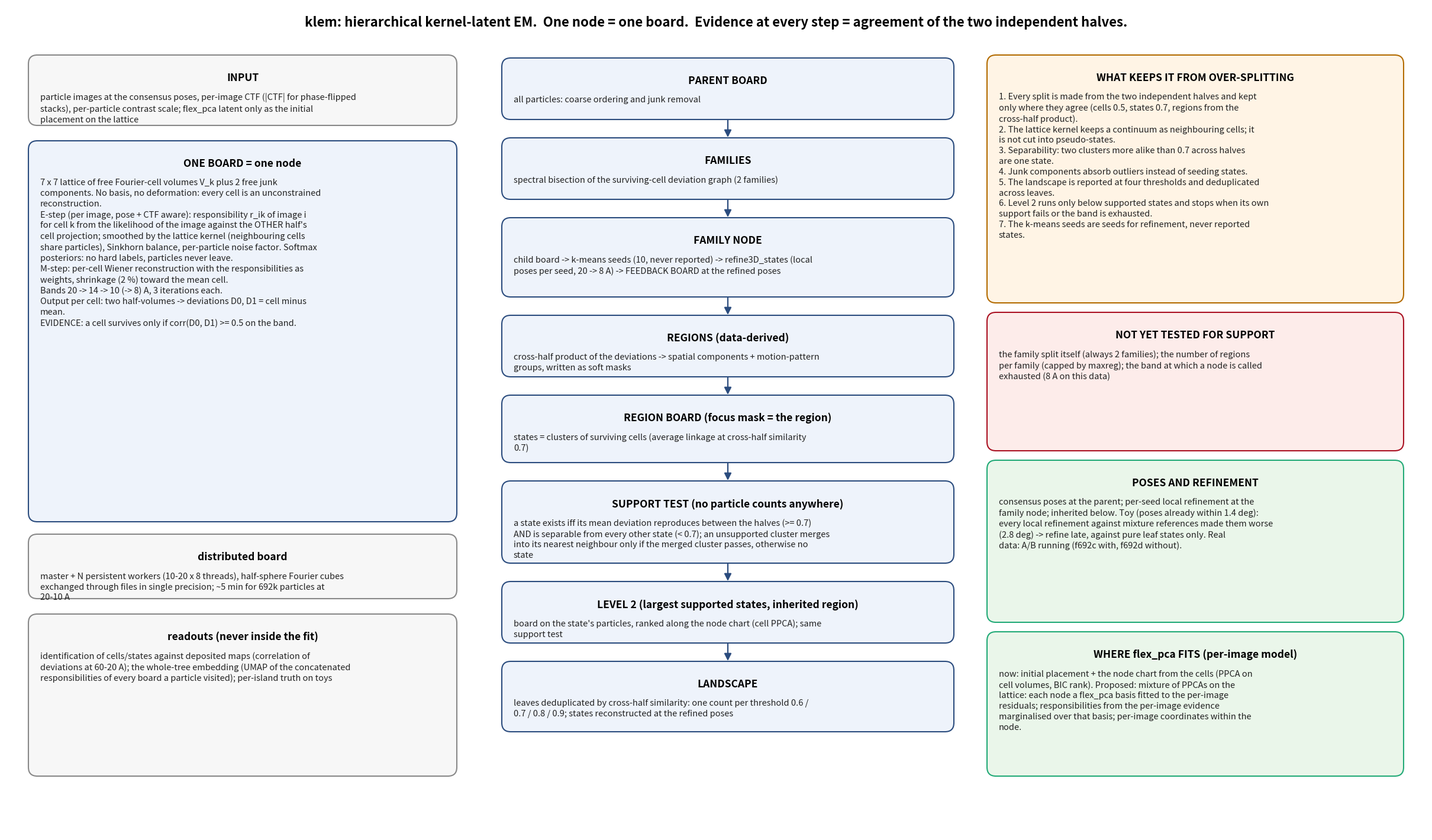

Write the Python code that produced this figure. (Note: this script raises an exception after producing the figure.)
#!/usr/bin/env python3
"""Method diagram of klem as a PNG (matplotlib, wrapped text): the board (left), the tree (middle), safeguards (right)."""
import textwrap, matplotlib; matplotlib.use('Agg'); import matplotlib.pyplot as plt; from matplotlib.patches import FancyBboxPatch, FancyArrowPatch
fig = plt.figure(figsize=(24, 14), dpi=110); ax = fig.add_axes([0, 0, 1, 1]); ax.set_xlim(0, 24); ax.set_ylim(0, 14); ax.axis('off')
def box(x, y, w, h, title, body='', fc='#eef3fb', ec='#2b4c7e', width=78, fs=10.5):
    ax.add_patch(FancyBboxPatch((x, y), w, h, boxstyle='round,pad=0.02,rounding_size=0.15', fc=fc, ec=ec, lw=1.5))
    ax.text(x + w / 2, y + h - 0.28, title, ha='center', va='top', fontsize=12.5, fontweight='bold')
    if body: ax.text(x + 0.18, y + h - 0.62, '\n'.join(textwrap.fill(p, width) for p in body.split('\n')), ha='left', va='top', fontsize=fs, color='#222', linespacing=1.35)
def arrow(x, y1, y2, label=''):
    ax.add_patch(FancyArrowPatch((x, y1), (x, y2), arrowstyle='-|>', mutation_scale=18, color='#2b4c7e', lw=1.6))
    if label: ax.text(x + 0.12, (y1 + y2) / 2, label, fontsize=9.5, color='#2b4c7e', va='center')
fig.text(0.5, 0.975, 'klem: hierarchical kernel-latent EM.  One node = one board.  Evidence at every step = agreement of the two independent halves.', ha='center', fontsize=16, fontweight='bold')
# left: the board
box(0.4, 12.0, 7.2, 1.15, 'INPUT', 'particle images at the consensus poses, per-image CTF (|CTF| for phase-flipped stacks), per-particle contrast scale; flex_pca latent only as the initial placement on the lattice', fc='#f7f7f7', ec='#888')
box(0.4, 5.3, 7.2, 6.4, 'ONE BOARD = one node', 
'7 x 7 lattice of free Fourier-cell volumes V_k plus 2 free junk components. No basis, no deformation: every cell is an unconstrained reconstruction.\n'
'E-step (per image, pose + CTF aware): responsibility r_ik of image i for cell k from the likelihood of the image against the OTHER half\'s cell projection; smoothed by the lattice kernel (neighbouring cells share particles), Sinkhorn balance, per-particle noise factor. Softmax posteriors: no hard labels, particles never leave.\n'
'M-step: per-cell Wiener reconstruction with the responsibilities as weights, shrinkage (2 %) toward the mean cell.\n'
'Bands 20 -> 14 -> 10 (-> 8) A, 3 iterations each.\n'
'Output per cell: two half-volumes -> deviations D0, D1 = cell minus mean.\n'
'EVIDENCE: a cell survives only if corr(D0, D1) >= 0.5 on the band.', width=70)
box(0.4, 4.0, 7.2, 1.05, 'distributed board', 'master + N persistent workers (10-20 x 8 threads), half-sphere Fourier cubes exchanged through files in single precision; ~5 min for 692k particles at 20-10 A', fc='#f7f7f7', ec='#888')
box(0.4, 1.0, 7.2, 2.7, 'readouts (never inside the fit)', 'identification of cells/states against deposited maps (correlation of deviations at 60-20 A); the whole-tree embedding (UMAP of the concatenated responsibilities of every board a particle visited); per-island truth on toys', fc='#f7f7f7', ec='#888')
# middle: the tree
X, W = 8.4, 7.6; ys = [12.1, 10.75, 9.1, 7.75, 6.3, 4.6, 3.25, 1.75]
box(X, ys[0], W, 1.0, 'PARENT BOARD', 'all particles: coarse ordering and junk removal')
arrow(X + W / 2, ys[0], ys[1] + 1.0)
box(X, ys[1], W, 1.0, 'FAMILIES', 'spectral bisection of the surviving-cell deviation graph (2 families)')
arrow(X + W / 2, ys[1], ys[2] + 1.3)
box(X, ys[2], W, 1.3, 'FAMILY NODE', 'child board -> k-means seeds (10, never reported) -> refine3D_states (local poses per seed, 20 -> 8 A) -> FEEDBACK BOARD at the refined poses')
arrow(X + W / 2, ys[2], ys[3] + 1.0)
box(X, ys[3], W, 1.0, 'REGIONS (data-derived)', 'cross-half product of the deviations -> spatial components + motion-pattern groups, written as soft masks')
arrow(X + W / 2, ys[3], ys[4] + 1.1)
box(X, ys[4], W, 1.1, 'REGION BOARD (focus mask = the region)', 'states = clusters of surviving cells (average linkage at cross-half similarity 0.7)')
arrow(X + W / 2, ys[4], ys[5] + 1.35)
box(X, ys[5], W, 1.35, 'SUPPORT TEST (no particle counts anywhere)', 'a state exists iff its mean deviation reproduces between the halves (>= 0.7) AND is separable from every other state (< 0.7); an unsupported cluster merges into its nearest neighbour only if the merged cluster passes, otherwise no state')
arrow(X + W / 2, ys[5], ys[6] + 1.0)
box(X, ys[6], W, 1.0, 'LEVEL 2 (largest supported states, inherited region)', 'board on the state\'s particles, ranked along the node chart (cell PPCA); same support test')
arrow(X + W / 2, ys[6], ys[7] + 1.15)
box(X, ys[7], W, 1.15, 'LANDSCAPE', 'leaves deduplicated by cross-half similarity: one count per threshold 0.6 / 0.7 / 0.8 / 0.9; states reconstructed at the refined poses')
# right: safeguards
box(16.6, 9.0, 7.0, 4.15, 'WHAT KEEPS IT FROM OVER-SPLITTING',
'1. Every split is made from the two independent halves and kept only where they agree (cells 0.5, states 0.7, regions from the cross-half product).\n'
'2. The lattice kernel keeps a continuum as neighbouring cells; it is not cut into pseudo-states.\n'
'3. Separability: two clusters more alike than 0.7 across halves are one state.\n'
'4. Junk components absorb outliers instead of seeding states.\n'
'5. The landscape is reported at four thresholds and deduplicated across leaves.\n'
'6. Level 2 runs only below supported states and stops when its own support fails or the band is exhausted.\n'
'7. The k-means seeds are seeds for refinement, never reported states.', fc='#fff4e5', ec='#b36b00', width=66)
box(16.6, 6.5, 7.0, 2.3, 'NOT YET TESTED FOR SUPPORT', 'the family split itself (always 2 families); the number of regions per family (capped by maxreg); the band at which a node is called exhausted (8 A on this data)', fc='#fdecea', ec='#a12', width=66)
box(16.6, 3.6, 7.0, 2.7, 'POSES AND REFINEMENT', 'consensus poses at the parent; per-seed local refinement at the family node; inherited below. Toy (poses already within 1.4 deg): every local refinement against mixture references made them worse (2.8 deg) -> refine late, against pure leaf states only. Real data: A/B running (f692c with, f692d without).', fc='#eaf6ea', ec='#2a7', width=66)
box(16.6, 1.0, 7.0, 2.4, 'WHERE flex_pca FITS (per-image model)', 'now: initial placement + the node chart from the cells (PPCA on cell volumes, BIC rank). Proposed: mixture of PPCAs on the lattice: each node a flex_pca basis fitted to the per-image residuals; responsibilities from the per-image evidence marginalised over that basis; per-image coordinates within the node.', fc='#eaf6ea', ec='#2a7', width=66)
fig.savefig('/mnt/beegfs/elmlund/afan/routes/toy55/figs/klem_method_diagram.png', dpi=110, facecolor='white'); print('written')
